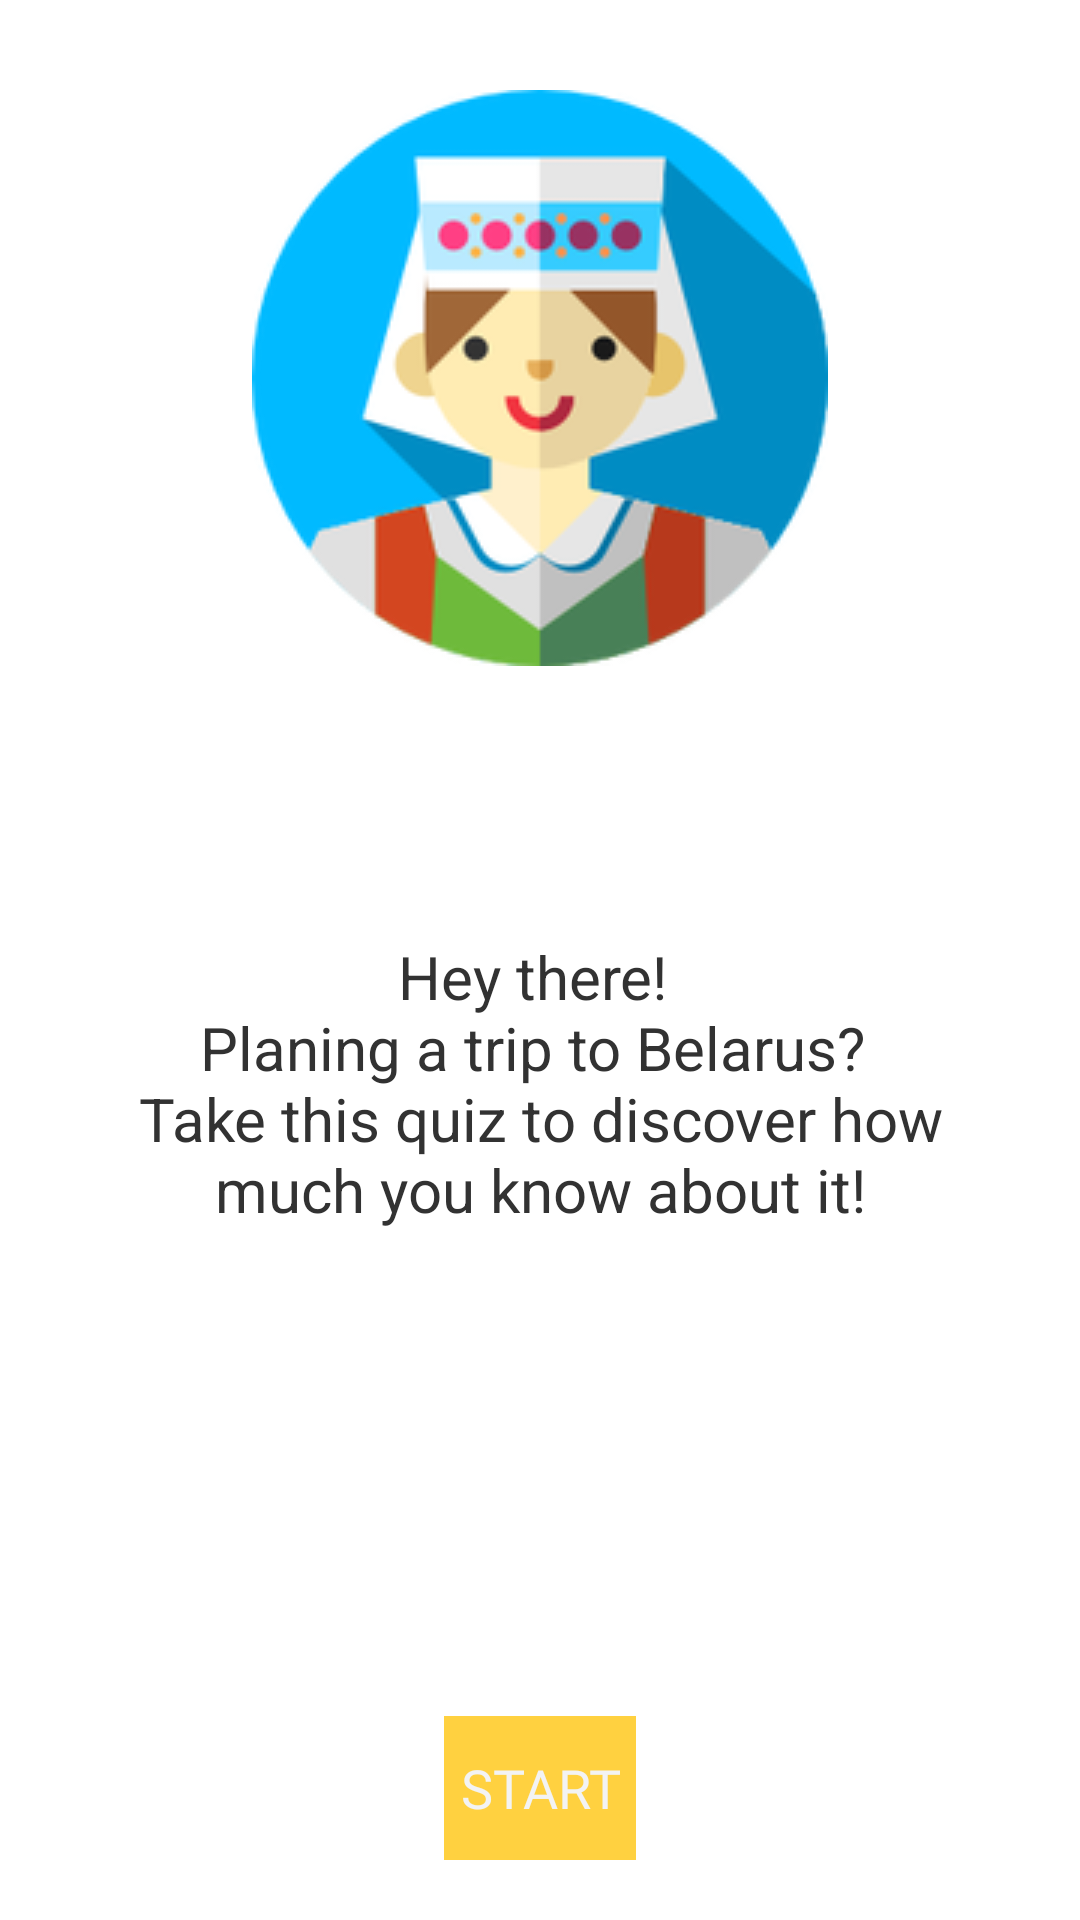

Produce the Android XML layout that renders to this screen, including the resource entries it uses.
<!-- AndroidManifest.xml: application theme AppTheme.Splash -->
<!-- res/layout/activity_main.xml -->
<?xml version="1.0" encoding="utf-8"?>
<RelativeLayout xmlns:android="http://schemas.android.com/apk/res/android"
    xmlns:app="http://schemas.android.com/apk/res-auto"
    xmlns:tools="http://schemas.android.com/tools"
    android:layout_width="match_parent"
    android:layout_height="match_parent"
    tools:context=".MainActivity">

    <ImageView
        android:id="@+id/avatar"
        android:layout_width="wrap_content"
        android:layout_height="wrap_content"
        android:layout_alignParentTop="true"
        android:layout_centerHorizontal="true"
        android:layout_marginTop="@dimen/imageMarginTop"
        android:contentDescription="@string/avatar_description"
        android:src="@drawable/girl192" />

    <TextView
        android:id="@+id/intro_text"
        android:layout_width="match_parent"
        android:layout_height="wrap_content"
        android:layout_alignParentBottom="true"
        android:layout_centerHorizontal="true"
        android:layout_marginBottom="230dp"
        android:layout_marginLeft="@dimen/introtext_margin_left"
        android:layout_marginRight="@dimen/introtext_margin_right"
        android:layout_marginStart="@dimen/introtext_margin_left"
        android:layout_marginEnd="@dimen/introtext_margin_right"
        android:text="@string/intro_text"
        android:textAlignment="center"
        android:textColor="@android:color/secondary_text_light"
        android:textSize="@dimen/textSize"
        app:fontFamily="@font/delius_swash_caps" />

    <Button
        android:id="@+id/start_button"
        android:layout_width="wrap_content"
        android:layout_height="wrap_content"
        android:layout_alignParentBottom="true"
        android:layout_centerHorizontal="true"
        android:layout_marginBottom="@dimen/button_margin_bottom"
        android:text="@string/button_text"
        android:fontFamily="@font/delius_swash_caps"
        android:background="@color/colorAccent"
        android:onClick="startQuiz"/>
       

</RelativeLayout>
<!-- resources referenced by this layout -->
<resources>
  <color name="colorAccent">#ffd140</color>
  <dimen name="button_margin_bottom">20dp</dimen>
  <dimen name="imageMarginTop">30dp</dimen>
  <dimen name="introtext_margin_left">40dp</dimen>
  <dimen name="introtext_margin_right">40dp</dimen>
  <dimen name="textSize">20sp</dimen>
  <!-- drawable girl192: png bitmap (drawable, 26122 bytes) -->
  <string name="avatar_description">A girl in traditional belarusian clothes</string>
  <string name="button_text">START</string>
  <string name="intro_text">Hey there! \nPlaning a trip to Belarus? \nTake this quiz to discover how much you know about it! </string>
  <style name="AppTheme.Splash" parent="@android:style/Theme.Holo.NoActionBar.Fullscreen">
          <item name="android:windowBackground">@drawable/splash_screen</item>
      </style>
  <!-- drawable splash_screen (drawable) -->
  <?xml version="1.0" encoding="utf-8"?>
  <layer-list xmlns:android="http://schemas.android.com/apk/res/android"
      android:opacity="opaque">
      <item android:drawable="@android:color/white"/>
      <item>
          <bitmap android:src="@drawable/knapweed128"
              android:gravity="center"
              />
      </item>
  </layer-list>
</resources>
